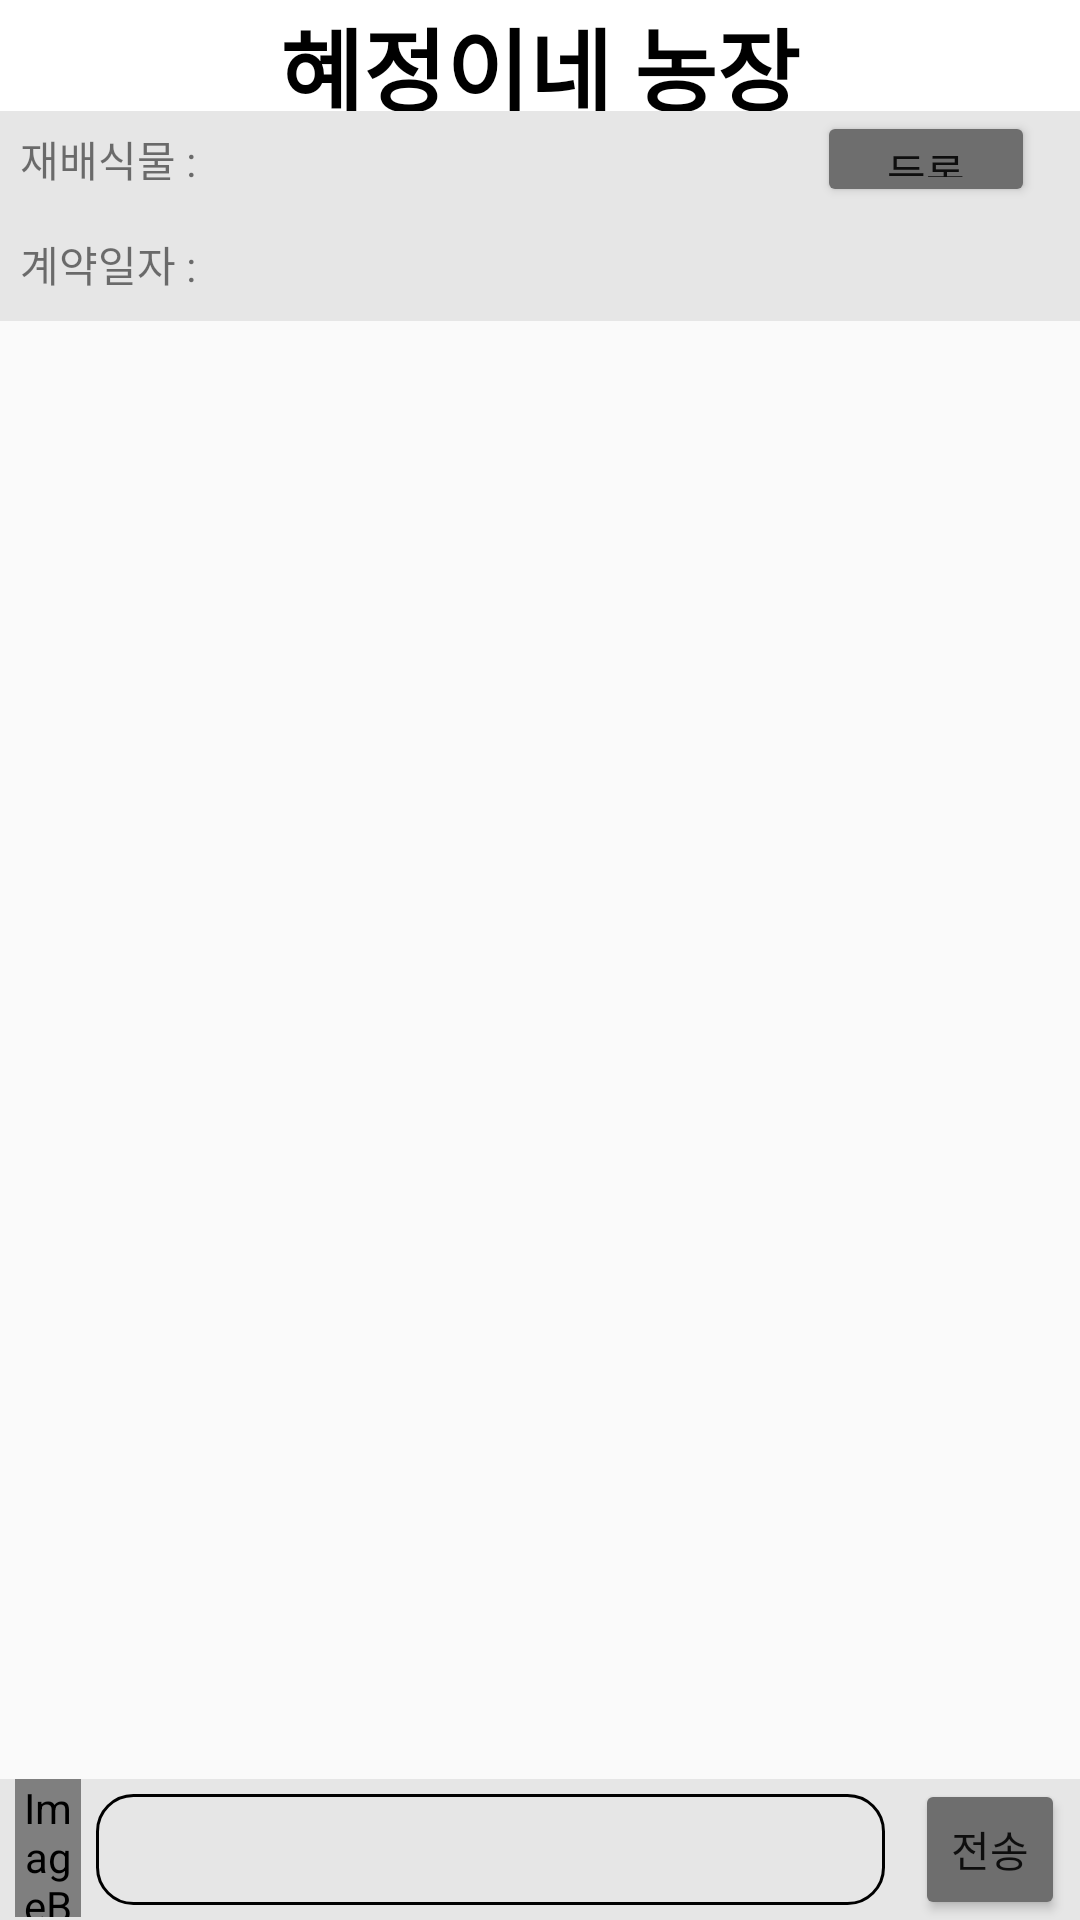

This screen was rendered from an Android layout file. Write that file and the resources it references.
<!-- AndroidManifest.xml: application theme Theme.RentalFarm -->
<!-- res/layout/activity_main.xml -->
<?xml version="1.0" encoding="utf-8"?>
<LinearLayout xmlns:android="http://schemas.android.com/apk/res/android"
    xmlns:app="http://schemas.android.com/apk/res-auto"
    xmlns:tools="http://schemas.android.com/tools"
    android:layout_width="match_parent"
    android:layout_height="match_parent"
    android:orientation="vertical"
    android:weightSum="10"
    tools:context=".MainActivity">

    <androidx.appcompat.widget.Toolbar
        android:id="@+id/toolbar2"
        android:layout_width="match_parent"
        android:layout_height="69dp"
        android:layout_weight="2"
        android:background="@color/white"
        android:minHeight="?attr/actionBarSize"
        android:theme="?attr/actionBarTheme">

        <TextView
            android:id="@+id/tv_toolbar"
            android:layout_width="wrap_content"
            android:layout_height="wrap_content"
            android:layout_gravity="center"
            android:clickable="false"
            android:focusable="false"
            android:longClickable="false"
            android:text="혜정이네 농장"

            android:textColor="@color/black"
            android:textSize="30dp"
            android:textStyle="bold" />

    </androidx.appcompat.widget.Toolbar>

    <LinearLayout
        android:layout_width="match_parent"
        android:layout_height="wrap_content"
        android:layout_weight="1"
        android:background="@color/gray"
        android:weightSum="10">

        <TextView
            android:id="@+id/text1"
            android:layout_width="wrap_content"
            android:layout_height="match_parent"
            android:layout_gravity="left"
            android:layout_weight="1"
            android:gravity="left|center"
            android:text="  재배식물 : " />

        <TextView
            android:id="@+id/main_label"
            android:layout_width="wrap_content"
            android:layout_height="wrap_content"
            android:layout_gravity="center_vertical"
            android:gravity="center_vertical" />

        <TextView
            android:id="@+id/value2"
            android:layout_width="wrap_content"
            android:layout_height="match_parent"
            android:layout_gravity="left|center"
            android:layout_weight="8"
            android:gravity="center_vertical" />

        <Button
            android:id="@+id/setText"
            android:layout_width="50dp"
            android:layout_height="wrap_content"
            android:layout_gravity="right"
            android:layout_marginRight="15dp"
            android:layout_weight="1"
            android:backgroundTint="@color/Button"
            android:text="등록" />

    </LinearLayout>

    <TextView
        android:id="@+id/text2"
        android:layout_width="match_parent"
        android:layout_height="54dp"
        android:layout_weight="1"
        android:background="@color/gray"
        android:gravity="left|center"
        android:text="  계약일자 : " />


    <ListView
        android:id="@+id/chat_view"
        android:layout_width="match_parent"
        android:layout_height="583dp"
        android:layout_weight="6"
        android:divider="#FFFFFF"
        android:dividerHeight="0px" />

    <LinearLayout
        android:layout_width="match_parent"
        android:layout_height="47dp"
        android:background="@color/gray"
        android:orientation="horizontal"
        app:layout_constraintBottom_toBottomOf="parent">


        <ImageButton
            android:id="@+id/btn_photo"
            android:layout_width="40dp"
            android:layout_height="46dp"
            android:layout_marginLeft="5dp"
            android:layout_marginRight="5dp"
            android:layout_weight="1"
            android:background="@android:color/transparent"
            android:baselineAlignBottom="false"
            android:clickable="true"
            android:scaleType="fitCenter"
            app:srcCompat="@drawable/camera" />


        <EditText
            android:id="@+id/input_msg"
            android:layout_width="263dp"
            android:layout_height="match_parent"
            android:layout_marginTop="5dp"
            android:layout_marginRight="10dp"
            android:layout_marginBottom="5dp"
            android:background="@drawable/chat"
            android:clickable="true"
            android:singleLine="true" />
        <Button
            android:id="@+id/btn_send"
            android:layout_width="68dp"
            android:layout_height="wrap_content"
            android:layout_marginRight="5dp"
            android:layout_weight="1"
            android:backgroundTint="@color/Button"
            android:clickable="true"
            android:onClick="clickBtn"
            android:singleLine="true"
            android:text="전송"
            android:textSize="14sp" />

    </LinearLayout>

</LinearLayout>
<!-- resources referenced by this layout -->
<resources>
  <color name="Button">#6E6E6E</color>
  <color name="black">#FF000000</color>
  <color name="gray">#E6E6E6</color>
  <color name="white">#FFFFFFFF</color>
  <!-- drawable camera (drawable) -->
  <?xml version="1.0" encoding="utf-8"?>
  <selector xmlns:android="http://schemas.android.com/apk/res/android">
      <item android:drawable="@drawable/photo_camera" />
  </selector>
  <!-- drawable chat (drawable) -->
  <?xml version="1.0" encoding="utf-8"?>
  <layer-list xmlns:android="http://schemas.android.com/apk/res/android">
  
      <item>
          <shape android:shape="rectangle">
              <corners
                  android:bottomLeftRadius="12dp"
                  android:bottomRightRadius="12dp"
                  android:topLeftRadius="12dp"
                  android:topRightRadius="12dp" />
  
              <stroke android:width="1dp"
                  android:color="@color/black" />
              <solid android:color="@color/gray" />
          </shape>
      </item>
  </layer-list>
  <style name="Theme.RentalFarm" parent="Theme.AppCompat.Light">
          <item name="windowNoTitle">true</item>
          
          <item name="colorPrimary">#428844</item>
          <item name="colorPrimaryVariant">#3B6132</item>
          <item name="colorOnPrimary">@color/white</item>
          
          <item name="colorSecondary">@color/teal_200</item>
          <item name="colorSecondaryVariant">@color/teal_700</item>
          <item name="colorOnSecondary">@color/black</item>
          
          <item name="android:statusBarColor" tools:targetApi="l">?attr/colorPrimaryVariant</item>
          
      </style>
  <color name="teal_200">#FF03DAC5</color>
  <color name="teal_700">#FF018786</color>
</resources>
